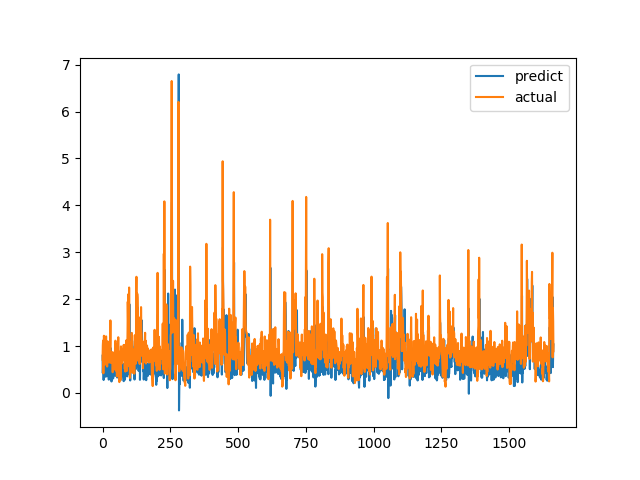

Source data for this figure (header and first rows):
predict, actual
0.794, 0.7094
0.4223, 1.015
0.5995, 1.116
0.5655, 0.4183
0.2754, 1.002
0.4674, 1.219
0.4957, 1.143
0.7407, 0.6528
0.5954, 0.6747
0.614, 0.601
0.4392, 0.6695
0.467, 0.6538
0.3445, 0.7814
0.5702, 1.206
0.6206, 0.8469
0.428, 0.8286
0.5493, 0.6482
0.544, 0.5624
0.5404, 0.7183
0.3555, 1.1
0.7568, 0.9542
0.7236, 0.729
0.6876, 0.6694
0.2837, 0.8631
0.3808, 0.6465
0.4111, 0.8223
0.4486, 0.9236
0.5149, 0.8301
0.6008, 1.067
0.7401, 1.546
0.9576, 0.6827
0.4786, 0.6386
0.5036, 0.6464
0.2437, 0.6881
0.4579, 0.7274
0.5955, 0.65
0.4797, 0.8694
0.478, 0.4409
0.587, 0.4519
0.3083, 0.7575
0.3787, 0.4952
0.6137, 0.6851
0.4857, 0.7244
0.5296, 0.8654
0.6086, 0.74
0.7477, 0.8071
0.4168, 0.8204
0.3632, 1.114
0.626, 1.109
0.5108, 0.4751
0.4055, 1.039
0.5581, 0.9458
0.3935, 0.7878
0.3777, 0.3505
0.3287, 0.9368
0.4945, 0.9868
0.3704, 0.647
0.5429, 1.03
0.5294, 1.187
0.7419, 0.9329
... 1,604 more rows
